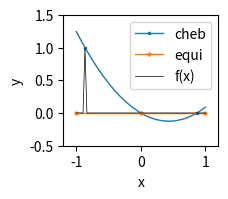

Reproduce this figure in Python.
#!/usr/bin/env python3

import matplotlib.pyplot as plt
import numpy as np
import scipy.interpolate
from numpy.polynomial.chebyshev import chebroots

def fmain(x):
    return 0

def peak(x, x0, dy, eps=3e-2):
    return dy * np.maximum(0, 1 - abs(x - x0) / eps)

# Evaluates the Lagrange interpolant.
def lagrange(x, xp, yp):
    res = 0
    for i in range(len(xp)):
        prod = 1
        for j in range(len(xp)):
            if j != i:
                prod *= (x - xp[j]) / (xp[i] - xp[j])
        res += yp[i] * prod
    return res


n = 3  # Points.

cheb = chebroots([0] * n + [1])
f = lambda x: fmain(x) + peak(x, cheb[0], 1)

plt.figure(figsize=(2, 1.7))
for case in ['cheb', 'equi']:
    if case == 'cheb':
        xp = chebroots([0] * n + [1])
        c = 'C0'
        m = 's'
    elif case == 'equi':
        xp = np.linspace(-1, 1, n)
        c = 'C1'
        m = 'o'
    else:
        assert False
    yp = f(xp)

    xx = np.linspace(-1, 1, 1001)
    yy = f(xx)
    yyi = lagrange(xx, xp, yp)

    #plt.plot(xx, abs(yyi - yy), label=case, c=c)
    ms = 2
    plt.plot(xx,
             yyi,
             label=case,
             c=c,
             lw=1,
             markersize=ms,
             marker=m,
             markevery=(len(xx), 1))
    plt.plot(xp, yp, c=c, lw=0, zorder=6, markersize=ms, marker=m)
plt.plot(xx, yy, label="f(x)", zorder=10, c='k', lw=0.5)
plt.legend()
plt.xlim(-1.2, 1.2)
plt.ylim(-0.5, 1.5)
plt.xlabel('x')
plt.ylabel('y')
plt.savefig("q7_cheb_equi.pdf", bbox_inches='tight')
